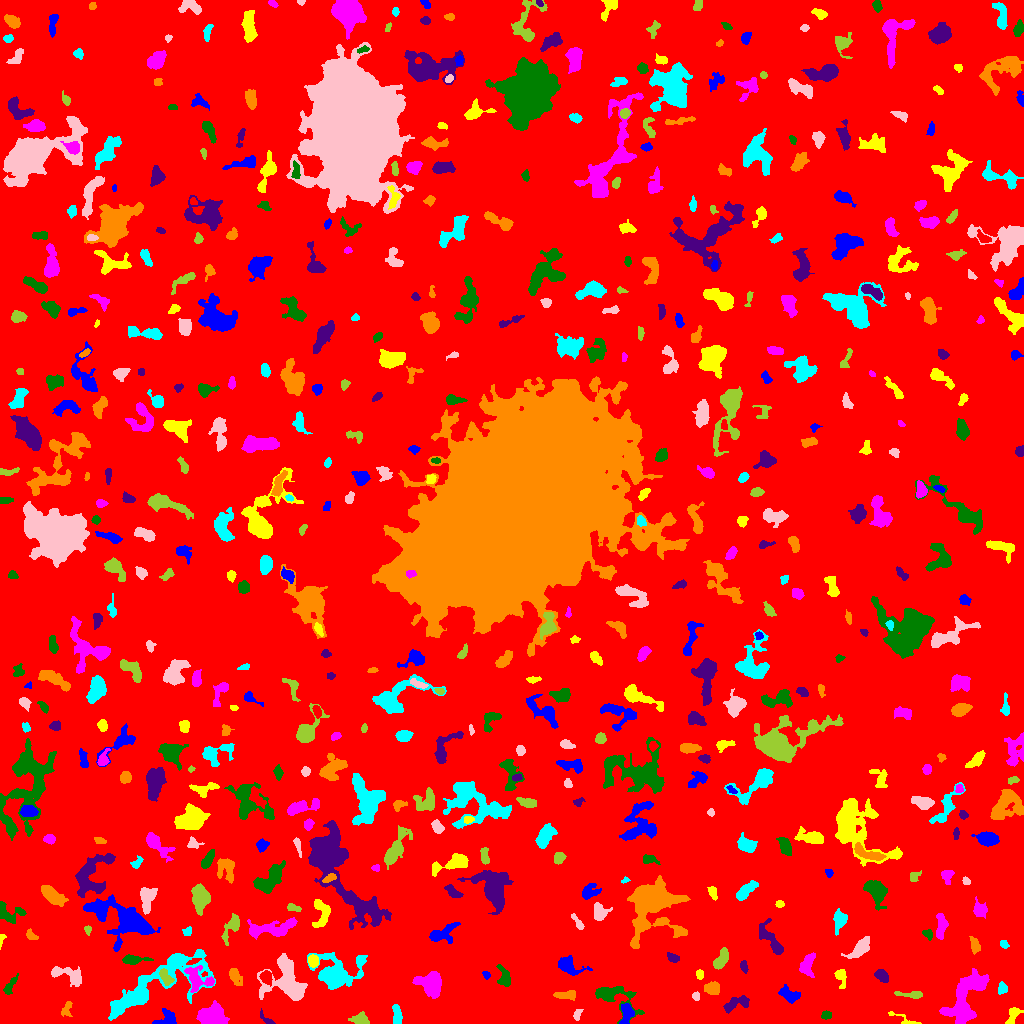

The data file committed next to this chart (first rows):
ID, X, Y, A, B, theta, total_flux, mu_max, mu_median, mu_mean, R_fwhm, R_e, R10, R90, x_start, x_end, y_start, y_end, area, greylevel
0, 507.7, 504.1, 303.4, 294.1, 0.7358, 2338467, 18.0, 2.0, 2.786, 45.59, 249.8, 96.72, 400.1, 0, 1023, 0, 1023, 839461, 2.786
1, 626.5, 9.738, 5.455, 2.94, 1.464, 1062, 9.0, 5.0, 5.009, 6.18, 4.754, 1.954, 7.181, 619, 634, 0, 20, 212, 12.01
2, 904.9, 4.049, 10.06, 1.975, -0.3871, 185.0, 4.0, 1.0, 1.568, 4.029, 3.385, 1.128, 5.528, 888, 921, 0, 12, 118, 7.568
3, 964.7, 25.5, 16.52, 7.382, 1.07, 4769, 10.0, 4.0, 4.445, 12.45, 10.73, 4.222, 16.39, 939, 989, 0, 55, 1073, 9.445
4, 826.2, 8.458, 2.513, 1.823, 0.3918, 131.0, 3.0, 2.0, 1.598, 3.656, 2.706, 1.128, 4.222, 821, 831, 4, 13, 82, 8.598
5, 265.9, 4.62, 5.049, 1.553, -0.756, 108.0, 3.0, 1.0, 1.241, 3.192, 2.821, 0.9772, 4.442, 260, 275, 0, 15, 87, 8.241
6, 66.86, 14.39, 4.418, 2.382, 1.277, 137.0, 3.0, 1.0, 1.151, 3.478, 3.241, 1.262, 5.14, 61, 72, 7, 22, 119, 8.151
7, 397, 8.591, 4.699, 1.81, -1.437, 352.0, 6.0, 2.0, 2.133, 4.514, 3.656, 1.382, 5.726, 392, 402, 0, 19, 165, 9.133
8, 576.9, 8.326, 3.066, 1.698, 1.221, 135.0, 4.0, 1.0, 1.688, 3.385, 2.646, 0.9772, 4.442, 573, 583, 3, 14, 80, 8.688
9, 358.7, 4.422, 4.427, 2.407, 0.02791, 774.0, 11.0, 3.5, 4.5, 4.26, 3.785, 1.493, 6.383, 348, 369, 0, 12, 172, 9.5
10, 496.3, 8.334, 4.06, 1.905, -1.399, 323.0, 6.0, 2.0, 2.071, 4.222, 3.432, 1.262, 5.528, 491, 502, 0, 18, 156, 9.071
11, 166.1, 4.893, 6.072, 3.458, 0.3717, 775.0, 9.0, 3.0, 3.656, 4.652, 4.406, 1.596, 7.047, 152, 176, 0, 15, 212, 9.656
12, 1013, 8.981, 5.011, 2.453, 1.13, 540.0, 8.0, 3.0, 3.333, 4.514, 3.785, 1.493, 6.077, 1005, 1023, 0, 16, 162, 9.333
13, 213.4, 7.468, 6.952, 4.933, -0.1522, 3282, 15.0, 7.0, 6.617, 8.234, 7.291, 2.877, 10.95, 196, 229, 0, 23, 496, 11.62
14, 613.3, 27.05, 12.65, 5.682, -0.4457, 2076, 16.0, 3.0, 4.095, 4.37, 6.433, 2.185, 11.17, 595, 644, 0, 37, 507, 9.095
15, 735.7, 19.5, 7.193, 3.021, 0.3377, 493.0, 5.0, 2.0, 1.988, 4.983, 4.754, 1.871, 7.818, 723, 749, 10, 28, 248, 7.988
16, 565.9, 28.38, 5.959, 2.016, -0.004327, 440.0, 6.0, 2.0, 2.604, 5.015, 4.107, 1.493, 6.408, 553, 575, 23, 33, 169, 8.604
17, 1002, 34.83, 2.54, 2.285, 1.271, 249.0, 5.0, 2.0, 2.417, 3.742, 2.985, 1.128, 4.787, 998, 1007, 29, 42, 103, 9.417
18, 696.1, 27.19, 2.179, 1.689, -1.402, 201.0, 7.0, 3.0, 3.242, 2.932, 2.394, 0.9772, 3.742, 692, 699, 23, 32, 62, 11.24
19, 913.1, 28.9, 6.682, 1.552, -0.03092, 285.0, 5.0, 1.0, 1.863, 3.7, 3.141, 1.262, 5.382, 894, 922, 25, 32, 153, 8.863
20, 648.3, 36.42, 7.258, 1.659, 0.3049, 224.0, 5.0, 2.0, 2.093, 3.09, 3.241, 1.262, 5.109, 637, 660, 32, 42, 107, 10.09
21, 789.9, 28.54, 5.521, 3.047, -0.4111, 571.0, 6.0, 2.0, 2.483, 5.863, 4.82, 1.871, 7.356, 778, 800, 20, 39, 230, 8.483
22, 840.0, 47.59, 3.82, 2.215, -1.234, 302.0, 7.0, 1.0, 1.936, 3.385, 2.985, 1.128, 5.232, 834, 846, 35, 54, 156, 8.936
23, 197.7, 43.22, 7.368, 5.707, -0.5103, 1309, 10.0, 3.0, 3.547, 5.726, 5.781, 2.185, 9.441, 184, 214, 31, 58, 369, 11.55
24, 504.5, 45.3, 4.904, 2.926, -1.356, 667.0, 8.0, 3.0, 3.302, 5.171, 4.107, 1.596, 6.652, 496, 510, 37, 59, 202, 9.302
25, 881.6, 47.22, 3.548, 2.369, -0.6355, 587.0, 8.0, 4.0, 3.887, 5.046, 3.7, 1.493, 5.781, 874, 888, 41, 54, 151, 9.887
26, 712.6, 35.34, 3.74, 3.168, 0.1087, 546.0, 6.0, 3.0, 3.0, 5.89, 4.334, 1.693, 6.747, 704, 719, 29, 42, 182, 9.0
27, 154, 38.57, 32.73, 9.037, 0.5287, 5656, 10.0, 3.0, 3.146, 11.49, 12.48, 4.82, 20.24, 108, 215, 3, 74, 1798, 9.146
28, 286.5, 42.56, 12.35, 9.904, -1.019, 4877, 11.0, 5.0, 4.946, 10.4, 9.805, 3.868, 15.48, 257, 307, 23, 70, 986, 9.946
29, 166.2, 45.41, 4.589, 2.313, -1.052, 295.0, 4.0, 2.0, 1.879, 5.499, 3.827, 1.493, 6.077, 159, 174, 38, 55, 157, 11.88
30, 266.6, 46.04, 3.388, 2.621, -1.104, 728.0, 9.0, 5.0, 4.986, 5.078, 3.827, 1.596, 5.89, 259, 272, 37, 53, 146, 12.99
31, 486.3, 48.49, 2.065, 1.657, -0.7203, 140.0, 6.0, 2.0, 2.5, 2.877, 2.326, 0.7979, 3.568, 482, 490, 44, 52, 56, 8.5
32, 699.3, 49.24, 2.221, 1.828, -1.294, 123.0, 3.0, 2.0, 1.732, 3.656, 2.523, 1.128, 3.909, 696, 703, 44, 54, 71, 9.732
33, 430, 40.28, 6.79, 5.658, -0.3314, 2404, 9.0, 5.0, 4.847, 9.08, 7.291, 2.932, 11.11, 412, 441, 25, 52, 496, 9.847
34, 9.897, 37.27, 5.827, 2.052, 1.035, 406.0, 6.0, 3.0, 2.9, 5.109, 3.989, 1.493, 6.05, 3, 18, 29, 50, 140, 7.9
35, 743.7, 57.26, 2.527, 1.722, -1.269, 92.0, 3.0, 1.0, 1.095, 2.764, 2.523, 0.9772, 4.107, 740, 748, 50, 63, 84, 8.095
36, 234.9, 47.14, 4.82, 2.556, -1.08, 496.0, 6.0, 2.0, 2.787, 5.171, 4.146, 1.693, 6.652, 229, 242, 38, 55, 178, 9.787
37, 335.9, 49.21, 11.04, 8.454, 0.1127, 5850, 23.0, 4.0, 5.927, 6.283, 8.273, 2.985, 14.97, 307, 367, 34, 71, 987, 10.93
38, 67.04, 48.92, 9.581, 3.296, -0.3169, 999.0, 9.0, 3.0, 2.93, 4.82, 5.323, 1.954, 8.482, 51, 81, 37, 57, 341, 8.93
39, 720.7, 63.7, 5.849, 2.403, 1.095, 969.0, 11.0, 4.0, 4.365, 4.951, 4.442, 1.693, 6.979, 713, 728, 54, 76, 222, 10.36
40, 903.4, 64.86, 4.708, 1.469, 1.507, 90.0, 3.0, 1.0, 1.071, 2.932, 2.394, 0.7979, 3.827, 901, 907, 54, 71, 84, 8.071
41, 568, 58.11, 6.433, 3.714, -0.4304, 878.0, 7.0, 2.0, 2.879, 5.781, 5.109, 2.034, 8.253, 558, 592, 48, 68, 305, 8.879
42, 313.1, 62.79, 2.723, 2.231, -1.158, 626.0, 13.0, 4.5, 5.131, 3.742, 3.141, 1.262, 5.015, 308, 318, 56, 69, 122, 14.13
43, 806.3, 58.32, 6.008, 3.267, 1.196, 793.0, 10.0, 3.0, 3.122, 3.827, 4.72, 1.693, 7.674, 799, 815, 46, 71, 254, 9.122
44, 132.4, 63.81, 6.46, 1.998, 0.0139, 724.0, 11.0, 3.0, 3.811, 3.827, 4.029, 1.493, 6.699, 122, 153, 59, 69, 190, 10.81
45, 673.1, 65.48, 3.371, 1.956, -0.3932, 275.0, 6.0, 2.0, 2.723, 3.909, 3.141, 1.128, 4.983, 667, 679, 61, 71, 101, 9.723
46, 974.9, 77.72, 4.089, 2.232, -1.258, 340.0, 5.0, 2.0, 2.482, 4.297, 3.742, 1.382, 5.781, 969, 980, 69, 87, 137, 9.482
47, 1004, 79.35, 2.221, 1.68, -0.5583, 143.0, 4.0, 2.0, 2.167, 3.656, 2.523, 0.9772, 3.868, 1000, 1009, 75, 83, 66, 9.167
48, 860.3, 74.94, 7.042, 3.017, 0.716, 1399, 11.0, 5.0, 4.726, 5.698, 5.412, 2.034, 8.463, 841, 869, 65, 87, 296, 9.726
49, 232.3, 97.45, 7.599, 2.88, 1.046, 920.0, 10.0, 3.0, 3.566, 4.853, 4.478, 1.693, 7.695, 221, 239, 78, 110, 258, 9.566
50, 700.1, 83.2, 2.713, 1.789, -0.3589, 157.0, 4.0, 2.0, 2.013, 4.107, 2.821, 0.9772, 4.406, 695, 706, 80, 87, 78, 8.013
51, 126.5, 101.9, 15.29, 9.07, -0.4894, 3614, 9.0, 3.0, 3.116, 9.723, 9.723, 3.827, 16.11, 83, 160, 72, 129, 1160, 9.116
52, 1.147, 83.25, 3.606, 1.2, 1.377, 109.0, 4.0, 2.0, 1.982, 3.038, 2.185, 0.7979, 3.7, 0, 6, 74, 89, 55, 7.982
53, 272.2, 94.9, 12.92, 3.739, 0.09606, 1688, 8.0, 3.0, 3.143, 8.234, 7.114, 2.764, 11.16, 247, 297, 84, 106, 537, 9.143
54, 928, 89.27, 2.627, 1.945, -0.9121, 224.0, 8.0, 2.0, 2.575, 2.523, 2.764, 0.9772, 4.406, 922, 932, 83, 94, 87, 10.57
55, 773.2, 80.55, 9.714, 3.019, -0.9548, 1206, 12.0, 2.0, 3.378, 4.549, 4.72, 1.784, 8.777, 759, 783, 69, 105, 357, 9.378
56, 31.07, 88.31, 3.362, 2.049, -0.7295, 184.0, 4.0, 2.0, 1.978, 4.478, 3.038, 1.128, 4.687, 26, 38, 84, 95, 93, 7.978
57, 187.7, 91.95, 2.375, 1.952, 0.7884, 352.0, 8.0, 5.0, 4.757, 4.029, 2.764, 1.128, 4.146, 182, 191, 88, 97, 74, 11.76
58, 577.4, 101.5, 5.115, 1.494, -0.9503, 238.0, 4.0, 2.0, 2.267, 4.918, 3.338, 1.262, 4.918, 571, 584, 94, 110, 105, 8.267
59, 87.71, 93.71, 2.203, 1.608, -1.381, 152.0, 6.0, 2.0, 2.621, 2.985, 2.326, 0.7979, 3.656, 84, 91, 88, 98, 58, 8.621
... 540 more rows
